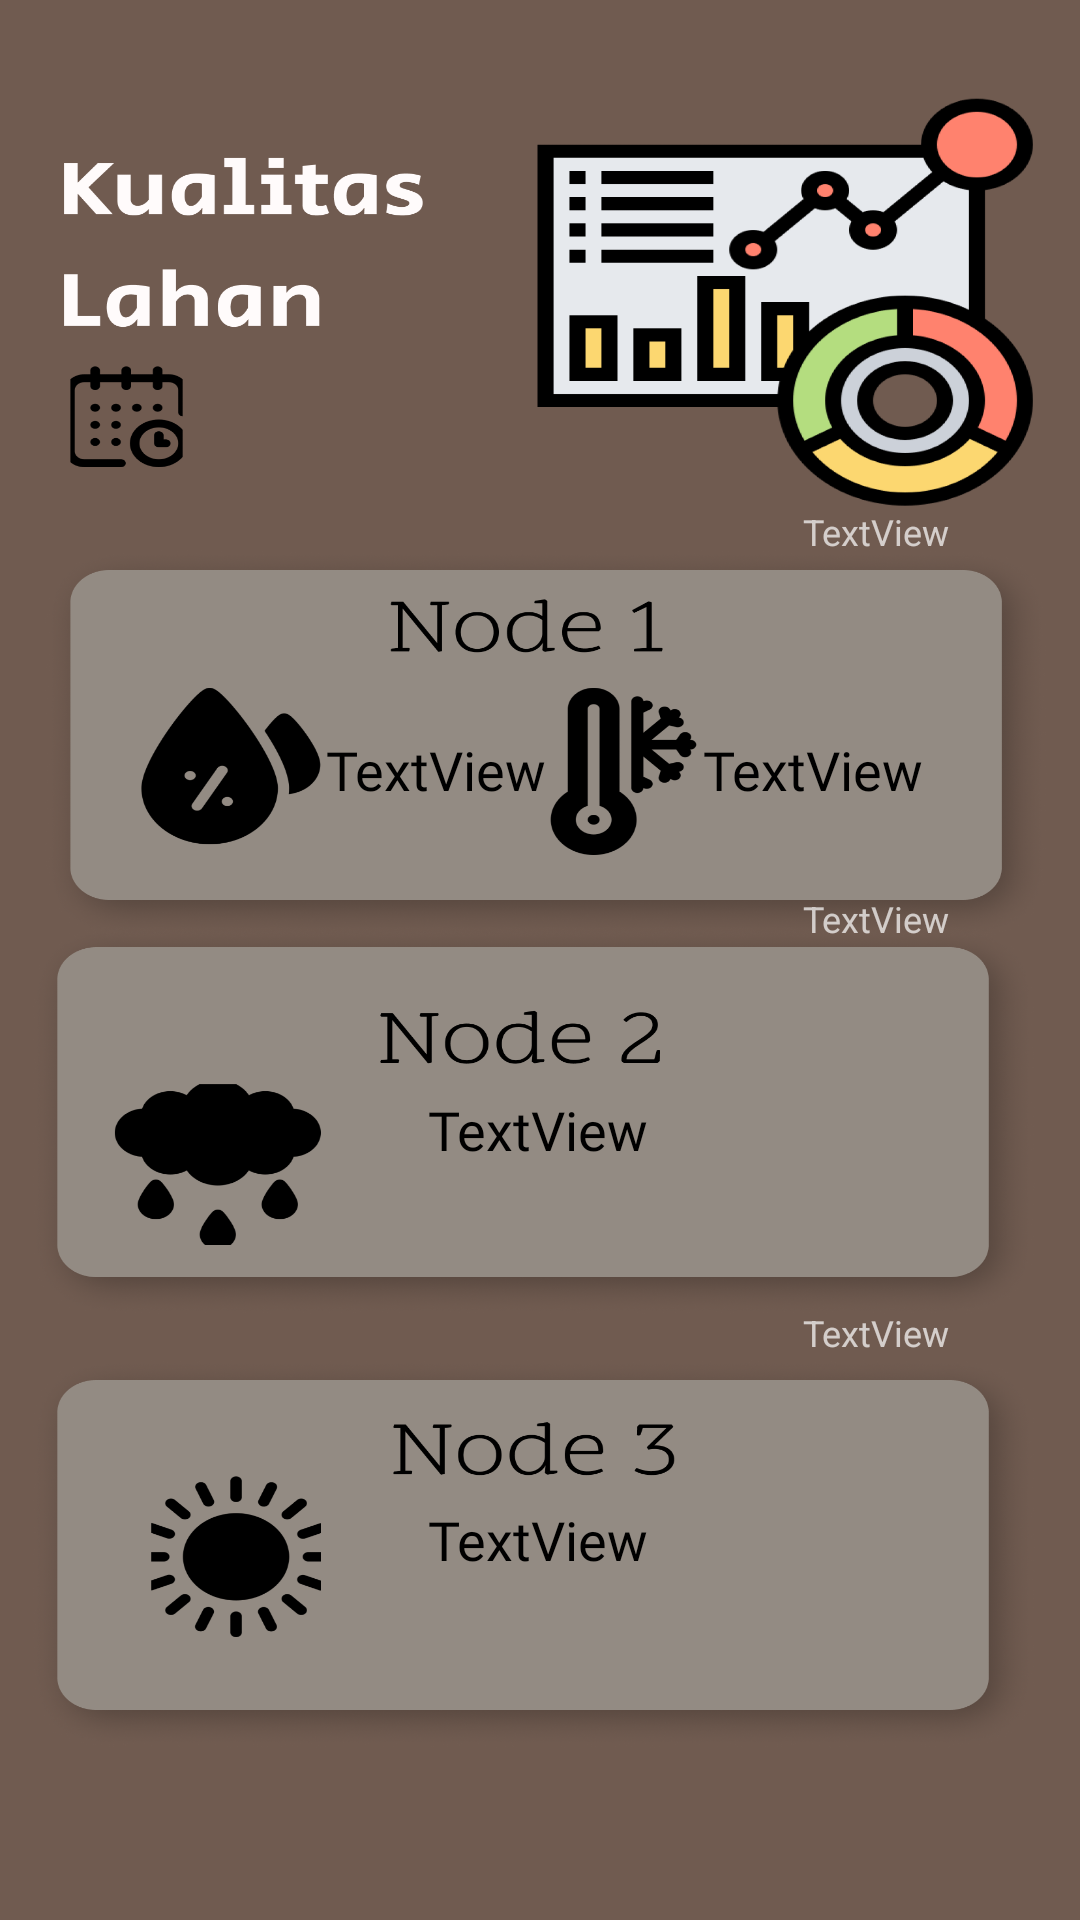

This screen was rendered from an Android layout file. Write that file and the resources it references.
<!-- AndroidManifest.xml: application theme Theme.Frontend_idha -->
<!-- res/layout/activity_data_info.xml -->
<?xml version="1.0" encoding="utf-8"?>
<androidx.constraintlayout.widget.ConstraintLayout xmlns:android="http://schemas.android.com/apk/res/android"
    xmlns:app="http://schemas.android.com/apk/res-auto"
    xmlns:tools="http://schemas.android.com/tools"
    android:layout_width="match_parent"
    android:layout_height="match_parent"
    tools:context=".data_info"
    android:background="@drawable/bg_2">


    <TextView
        android:id="@+id/txtkelembapaninfo"
        android:layout_width="wrap_content"
        android:layout_height="wrap_content"
        android:fontFamily="@font/secular_one"
        android:text="TextView"
        android:textColor="@color/black"
        android:textSize="18sp"
        app:layout_constraintBottom_toBottomOf="parent"
        app:layout_constraintEnd_toEndOf="parent"
        app:layout_constraintHorizontal_bias="0.379"
        app:layout_constraintStart_toStartOf="parent"
        app:layout_constraintTop_toTopOf="parent"
        app:layout_constraintVertical_bias="0.397" />

    <TextView
        android:id="@+id/txtsuhuinfo"
        android:layout_width="wrap_content"
        android:layout_height="wrap_content"
        android:fontFamily="@font/secular_one"
        android:text="TextView"
        android:textColor="@color/black"
        android:textSize="18sp"
        app:layout_constraintBottom_toBottomOf="parent"
        app:layout_constraintEnd_toEndOf="parent"
        app:layout_constraintHorizontal_bias="0.818"
        app:layout_constraintStart_toStartOf="parent"
        app:layout_constraintTop_toTopOf="parent"
        app:layout_constraintVertical_bias="0.397" />

    <TextView
        android:id="@+id/txthujaninfo"
        android:layout_width="wrap_content"
        android:layout_height="wrap_content"
        android:fontFamily="@font/secular_one"
        android:text="TextView"
        android:textColor="@color/black"
        android:textSize="18sp"
        app:layout_constraintBottom_toBottomOf="parent"
        app:layout_constraintEnd_toEndOf="parent"
        app:layout_constraintHorizontal_bias="0.498"
        app:layout_constraintStart_toStartOf="parent"
        app:layout_constraintTop_toTopOf="parent"
        app:layout_constraintVertical_bias="0.592" />

    <TextView
        android:id="@+id/txtcahayainfo"
        android:layout_width="wrap_content"
        android:layout_height="wrap_content"
        android:fontFamily="@font/secular_one"
        android:text="TextView"
        android:textColor="@color/black"
        android:textSize="18sp"
        app:layout_constraintBottom_toBottomOf="parent"
        app:layout_constraintEnd_toEndOf="parent"
        app:layout_constraintHorizontal_bias="0.498"
        app:layout_constraintStart_toStartOf="parent"
        app:layout_constraintTop_toTopOf="parent"
        app:layout_constraintVertical_bias="0.814" />

    <TextView
        android:id="@+id/txttanggalnode1"
        android:layout_width="wrap_content"
        android:layout_height="wrap_content"
        android:text="TextView"
        android:textSize="12sp"
        app:layout_constraintBottom_toBottomOf="parent"
        app:layout_constraintEnd_toEndOf="parent"
        app:layout_constraintHorizontal_bias="0.861"
        app:layout_constraintStart_toStartOf="parent"
        app:layout_constraintTop_toTopOf="parent"
        app:layout_constraintVertical_bias="0.271" />

    <TextView
        android:id="@+id/txttanggalnode2"
        android:layout_width="wrap_content"
        android:layout_height="wrap_content"
        android:text="TextView"
        android:textSize="12sp"
        app:layout_constraintBottom_toBottomOf="parent"
        app:layout_constraintEnd_toEndOf="parent"
        app:layout_constraintHorizontal_bias="0.861"
        app:layout_constraintStart_toStartOf="parent"
        app:layout_constraintTop_toTopOf="parent"
        app:layout_constraintVertical_bias="0.478" />

    <TextView
        android:id="@+id/txttanggalnode3"
        android:layout_width="wrap_content"
        android:layout_height="wrap_content"
        android:text="TextView"
        android:textSize="12sp"
        app:layout_constraintBottom_toBottomOf="parent"
        app:layout_constraintEnd_toEndOf="parent"
        app:layout_constraintHorizontal_bias="0.861"
        app:layout_constraintStart_toStartOf="parent"
        app:layout_constraintTop_toTopOf="parent"
        app:layout_constraintVertical_bias="0.699" />
</androidx.constraintlayout.widget.ConstraintLayout>
<!-- resources referenced by this layout -->
<resources>
  <color name="black">#FF000000</color>
  <!-- drawable bg_2: png bitmap (drawable, 449071 bytes) -->
  <style name="Theme.Frontend_idha" parent="Theme.AppCompat.NoActionBar">
          
          <item name="colorPrimary">@color/coklat</item>
          <item name="colorPrimaryVariant">@color/coklat</item>
          <item name="colorOnPrimary">@color/white</item>
          
          <item name="colorSecondary">@color/teal_200</item>
          <item name="colorSecondaryVariant">@color/teal_700</item>
          <item name="colorOnSecondary">@color/black</item>
          
          <item name="android:statusBarColor" tools:targetApi="l">?attr/colorPrimaryVariant</item>
          
      </style>
  <color name="coklat">#705B50</color>
  <color name="white">#FFFFFFFF</color>
  <color name="teal_200">#FF03DAC5</color>
  <color name="teal_700">#FF018786</color>
</resources>
